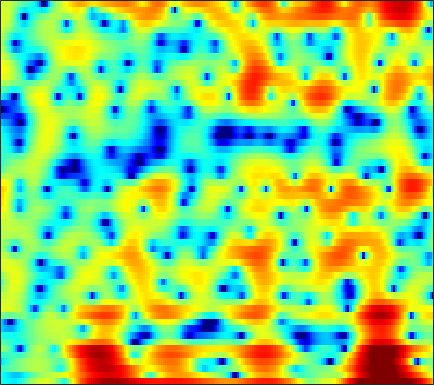

Data behind this chart, as committed beside it:
-3.9063, -4.1732, -4.5826, -4.9931, -5.2723, -5.5567, -5.6065, -5.4415, -4.9054, -4.0564, -2.9889, -2.12, -0.98237, 0.067579, 0.77879, 1.6013, 2.2697, 2.6713, 3.0695, 3.3139, 3.3929, 3.3459, 3.1193, 2.6757
-4.698, -4.968, -5.393, -5.878, -6.266, -6.761, -7.125, -7.229, -7.042, -6.467, -5.602, -4.847, -3.8, -2.776, -2.05, -1.169, -0.4067, 0.08592, 0.644, 1.102, 1.472, 1.704, 1.968, 2.201
-2.962, -2.662, -2.267, -1.885, -1.606, -1.248, -0.9016, -0.6366, -0.2759, 0.09269, 0.4668, 0.745, 1.099, 1.428, 1.649, 1.892, 2.051, 2.102, 2.075, 1.935, 1.659, 1.348, 0.7709, -0.01572
-6.557, -5.418, -4.177, -3.174, -2.543, -1.832, -1.232, -0.8331, -0.3484, 0.08735, 0.4862, 0.7611, 1.093, 1.38, 1.56, 1.737, 1.829, 1.836, 1.771, 1.629, 1.399, 1.159, 0.7519, 0.2524
-3.521, -3.064, -2.649, -2.449, -2.429, -2.55, -2.752, -2.885, -2.914, -2.66, -2.102, -1.535, -0.7077, 0.08521, 0.5971, 1.12, 1.426, 1.51, 1.423, 1.119, 0.5975, 0.0779, -0.6996, -1.363
0.6105, 0.3551, -0.1637, -0.9421, -1.759, -3.291, -5.555, -8.031, -13.12, -16.05, -9.872, -6.398, -3.208, -1.022, 0.1727, 1.321, 2.037, 2.32, 2.382, 2.059, 1.3, 0.4145, -1.209, -3.302
-1.735, -1.943, -2.27, -2.645, -2.955, -3.379, -3.757, -3.967, -4.079, -3.932, -3.509, -3.054, -2.32, -1.536, -0.9788, -0.32, 0.2173, 0.5318, 0.8295, 0.9875, 1.044, 1.055, 1.061, 1.084
-3.846, -4.017, -4.215, -4.356, -4.406, -4.377, -4.229, -4.043, -3.7, -3.265, -2.759, -2.35, -1.779, -1.204, -0.785, -0.26, 0.2167, 0.5396, 0.9151, 1.235, 1.51, 1.687, 1.879, 2.025
-6.393, -6.958, -7.743, -8.368, -8.54, -8.233, -7.404, -6.587, -5.421, -4.307, -3.296, -2.616, -1.796, -1.086, -0.6097, -0.03433, 0.4818, 0.8322, 1.253, 1.627, 1.948, 2.148, 2.36, 2.528
-6.49, -7.771, -10.55, -15.56, -22.68, -18.2, -11.4, -8.471, -5.843, -4.062, -2.825, -2.142, -1.449, -0.9366, -0.6094, -0.1812, 0.26, 0.6122, 1.094, 1.571, 1.994, 2.254, 2.528, 2.726
0.07847, -0.1536, -0.5792, -0.9937, -1.169, -1.117, -0.809, -0.5036, -0.142, 0.03254, -0.09139, -0.4036, -1.101, -2.061, -2.789, -3.414, -3.165, -2.397, -1.035, 0.2882, 1.351, 1.937, 2.434, 2.571
3.466, 3.547, 3.567, 3.494, 3.405, 3.235, 2.98, 2.713, 2.209, 1.47, 0.4288, -0.6316, -2.557, -5.273, -8.169, -13.11, -12.64, -9.024, -5.351, -2.916, -1.328, -0.511, 0.1014, 0.156
2.859, 3.029, 3.183, 3.237, 3.203, 3.046, 2.753, 2.436, 1.855, 1.091, 0.1537, -0.6534, -1.837, -3.061, -3.907, -4.741, -5.153, -5.155, -4.805, -4.216, -3.528, -3.021, -2.46, -2.034
1.833, 2.215, 2.648, 2.977, 3.121, 3.16, 3.027, 2.797, 2.322, 1.645, 0.7577, -0.03283, -1.253, -2.646, -3.758, -5.338, -6.857, -7.731, -8.245, -7.787, -6.647, -5.627, -4.33, -3.135
-0.4478, 0.5776, 1.744, 2.632, 3.116, 3.523, 3.653, 3.575, 3.261, 2.688, 1.834, 1.012, -0.3655, -2.117, -3.777, -6.612, -10.64, -15.29, -23.26, -15.11, -10.09, -7.726, -5.468, -3.778
-3.04, -1.048, 0.8943, 2.241, 2.954, 3.59, 3.897, 3.938, 3.747, 3.305, 2.629, 1.967, 0.8976, -0.3709, -1.409, -2.851, -4.262, -5.133, -5.872, -6.026, -5.72, -5.363, -4.834, -4.44
0.07085, 0.9839, 2.042, 2.885, 3.36, 3.772, 3.955, 3.945, 3.729, 3.311, 2.708, 2.136, 1.245, 0.2255, -0.5793, -1.698, -2.755, -3.439, -4.18, -4.736, -5.141, -5.409, -5.83, -6.532
2.675, 3.004, 3.373, 3.663, 3.815, 3.894, 3.833, 3.699, 3.39, 2.912, 2.245, 1.617, 0.589, -0.6628, -1.762, -3.412, -5.126, -6.36, -7.572, -7.972, -7.742, -7.411, -7.064, -7.028
3.513, 3.574, 3.588, 3.495, 3.375, 3.185, 2.971, 2.788, 2.521, 2.164, 1.652, 1.126, 0.1697, -1.161, -2.487, -4.838, -8.387, -12.51, -24.93, -17.74, -11.01, -8.378, -6.186, -4.795
2.759, 2.562, 2.069, 1.337, 0.6849, -0.1259, -0.6252, -0.676, -0.3854, 0.07902, 0.4563, 0.5756, 0.4543, -0.005368, -0.5597, -1.573, -2.676, -3.469, -4.165, -4.183, -3.596, -2.925, -2.011, -1.186
1.329, 0.9678, -0.09369, -1.935, -4.092, -8.928, -18.63, -13.93, -6.777, -3.19, -1.089, -0.1143, 0.6483, 0.9527, 0.9577, 0.7623, 0.4389, 0.1506, -0.1857, -0.4101, -0.4478, -0.3679, -0.09308, 0.2974
1.138, 1.061, 0.5842, -0.2705, -1.118, -2.263, -2.897, -2.746, -1.835, -0.6339, 0.388, 0.948, 1.417, 1.567, 1.49, 1.177, 0.5893, 0.04894, -0.8007, -1.699, -2.495, -2.893, -2.938, -2.401
1.565, 1.792, 1.928, 1.888, 1.806, 1.689, 1.606, 1.619, 1.702, 1.847, 1.951, 1.982, 1.886, 1.603, 1.24, 0.5047, -0.5482, -1.596, -3.476, -6.134, -10.13, -14.57, -17.26, -11.01
1.733, 2.044, 2.308, 2.436, 2.467, 2.441, 2.382, 2.322, 2.241, 2.123, 1.986, 1.843, 1.571, 1.17, 0.7635, 0.04487, -0.8926, -1.806, -3.271, -5.026, -6.923, -8.11, -8.664, -7.776
2.257, 2.47, 2.571, 2.532, 2.416, 2.191, 1.941, 1.744, 1.53, 1.35, 1.229, 1.14, 1.021, 0.8457, 0.6561, 0.3103, -0.172, -0.6234, -1.288, -2.021, -2.735, -3.198, -3.704, -4.046
3.68, 3.604, 3.285, 2.743, 2.21, 1.378, 0.4932, -0.1098, -0.6897, -0.8462, -0.6609, -0.3628, 0.08881, 0.4855, 0.7004, 0.8431, 0.818, 0.7298, 0.46, 0.08133, -0.392, -0.7988, -1.405, -2.169
5.409, 4.984, 4.149, 2.918, 1.715, -0.3849, -3.2, -5.84, -9.419, -8.992, -5.806, -3.726, -1.704, -0.3189, 0.3982, 1.017, 1.348, 1.42, 1.335, 1.101, 0.7349, 0.3723, -0.1871, -0.8718
6.129, 5.544, 4.485, 3.082, 1.762, -0.3891, -3.019, -5.196, -7.643, -7.543, -5.59, -4.007, -2.253, -0.9905, -0.3303, 0.2159, 0.4257, 0.3537, 0.1138, -0.2904, -0.7389, -1.046, -1.429, -1.699
6.453, 5.903, 4.915, 3.686, 2.603, 1.041, -0.6008, -1.663, -2.707, -3.101, -2.822, -2.321, -1.565, -0.8988, -0.5643, -0.4566, -0.7816, -1.311, -2.433, -3.92, -5.447, -6.137, -6.121, -5.296
6.797, 6.4, 5.598, 4.423, 3.267, 1.295, -1.274, -3.636, -6.819, -7.681, -5.296, -3.372, -1.409, -0.1599, 0.3302, 0.4178, -0.193, -1.064, -3.108, -6.458, -12.44, -20.8, -14.33, -8.721
4.998, 4.99, 4.674, 3.961, 3.139, 1.588, -0.5684, -2.641, -5.465, -6.135, -3.858, -2.017, -0.1263, 1.065, 1.55, 1.726, 1.415, 0.8118, -0.2796, -1.68, -3.142, -3.985, -4.722, -4.929
0.9941, 1.561, 2.005, 2.142, 2.064, 1.758, 1.317, 0.9843, 0.6862, 0.6473, 0.9082, 1.233, 1.699, 2.063, 2.219, 2.222, 1.972, 1.614, 0.9301, 0.04172, -1.022, -1.929, -3.262, -4.862
-2.433, -1.378, -0.3474, 0.3705, 0.7391, 1.074, 1.296, 1.417, 1.571, 1.765, 1.974, 2.155, 2.381, 2.553, 2.617, 2.582, 2.373, 2.122, 1.575, 0.8232, -0.1505, -1.072, -2.525, -4.414
-3.871, -2.858, -1.787, -1.023, -0.5966, -0.1727, 0.1522, 0.3709, 0.6572, 0.9873, 1.351, 1.647, 2.026, 2.367, 2.568, 2.738, 2.764, 2.666, 2.381, 1.892, 1.187, 0.5027, -0.6123, -1.95
-3.711, -3.159, -2.619, -2.342, -2.265, -2.292, -2.367, -2.373, -2.203, -1.782, -1.084, -0.4611, 0.4221, 1.262, 1.819, 2.427, 2.863, 3.047, 3.135, 3.009, 2.674, 2.298, 1.62, 0.7789
-3.334, -3.271, -3.482, -3.993, -4.616, -5.789, -7.344, -8.648, -9.782, -9, -6.707, -4.852, -2.622, -0.7938, 0.334, 1.55, 2.468, 2.987, 3.446, 3.671, 3.676, 3.544, 3.195, 2.659
-3.348, -3.654, -4.309, -5.282, -6.283, -8.104, -10.72, -13.55, -18.18, -16.17, -10.85, -7.857, -4.802, -2.45, -1.013, 0.5593, 1.781, 2.519, 3.25, 3.733, 3.977, 4.006, 3.859, 3.501
-3.77, -4.242, -4.96, -5.84, -6.582, -7.631, -8.677, -9.247, -9.537, -9.038, -7.828, -6.594, -4.783, -2.968, -1.686, -0.15, 1.166, 1.991, 2.886, 3.53, 3.929, 4.073, 4.061, 3.821
-4.877, -5.394, -6.177, -7.04, -7.741, -8.716, -9.661, -10.25, -10.67, -10.38, -9.286, -8.017, -6.066, -4.056, -2.632, -0.9122, 0.5831, 1.511, 2.534, 3.298, 3.812, 4.046, 4.148, 4.025
-7.167, -7.715, -8.485, -9.324, -10.07, -11.36, -13.12, -15.04, -18.96, -22.57, -17.19, -12.95, -8.756, -5.597, -3.677, -1.559, 0.1427, 1.168, 2.274, 3.082, 3.638, 3.897, 4.05, 4.009
-11.52, -11.95, -12.04, -12.02, -12.06, -12.39, -13.09, -13.83, -14.82, -14.72, -12.66, -10.34, -7.28, -4.612, -2.903, -0.9761, 0.5579, 1.503, 2.476, 3.16, 3.575, 3.73, 3.774, 3.654
-26.65, -21.93, -16.66, -14.07, -12.95, -11.95, -11.23, -10.66, -9.677, -8.358, -6.745, -5.401, -3.532, -1.737, -0.4995, 0.9347, 2.087, 2.779, 3.417, 3.779, 3.848, 3.733, 3.375, 2.841
-12.4, -12.61, -12.17, -11.85, -11.94, -12.27, -12.11, -11.17, -9.059, -6.587, -4.219, -2.627, -0.7201, 0.9139, 1.952, 3.098, 3.961, 4.395, 4.707, 4.674, 4.289, 3.744, 2.615, 1.036
-5.116, -5.604, -6.628, -8.169, -9.967, -14.17, -23.77, -19, -10.55, -6.036, -2.937, -1.2, 0.658, 2.114, 2.991, 3.9, 4.551, 4.836, 4.981, 4.769, 4.166, 3.402, 1.861, -0.4715
-1.317, -1.576, -2.141, -2.95, -3.648, -4.528, -4.931, -4.73, -3.86, -2.651, -1.41, -0.5594, 0.4239, 1.263, 1.817, 2.446, 2.935, 3.219, 3.41, 3.392, 3.079, 2.632, 1.796, 0.6156
1.829, 1.75, 1.515, 1.131, 0.7762, 0.2838, -0.1516, -0.4461, -0.7519, -1, -1.256, -1.393, -1.528, -1.506, -1.351, -0.9198, -0.3639, 0.1123, 0.6717, 1.134, 1.429, 1.52, 1.449, 1.179
4.169, 4.097, 3.827, 3.402, 2.991, 2.331, 1.514, 0.8025, -0.3094, -1.662, -3.32, -4.81, -6.953, -8.668, -8.968, -7.903, -6.176, -4.951, -3.46, -2.212, -1.105, -0.3915, 0.3193, 0.8081
4.957, 4.79, 4.398, 3.833, 3.301, 2.438, 1.376, 0.4294, -1.079, -3.006, -5.494, -7.946, -12.57, -19.83, -21.46, -15.72, -12.37, -10.93, -9.197, -7.319, -5.235, -3.71, -1.872, -0.4415
4.611, 4.303, 3.721, 2.969, 2.317, 1.336, 0.2593, -0.6222, -1.895, -3.323, -4.948, -6.268, -8.115, -9.826, -10.96, -12.33, -14.24, -17.11, -24, -17.27, -10.26, -6.873, -3.62, -1.286
3.659, 3.065, 2.097, 0.9479, 0.01928, -1.224, -2.321, -2.991, -3.724, -4.283, -4.804, -5.22, -5.821, -6.514, -7.103, -7.999, -9.079, -9.732, -10.03, -8.727, -6.343, -4.437, -2.173, -0.2985
2.447, 1.487, -0.1368, -2.184, -4.017, -6.713, -9, -9.546, -8.665, -7.271, -6.106, -5.471, -4.888, -4.537, -4.359, -4.208, -4.037, -3.824, -3.334, -2.594, -1.632, -0.8397, 0.2688, 1.315
1.84, 0.7483, -1.116, -3.594, -6.032, -10.5, -16.74, -17.22, -12.15, -8.675, -6.468, -5.295, -4.135, -3.262, -2.734, -2.122, -1.544, -1.153, -0.578, 0.008814, 0.6139, 1.072, 1.645, 2.168
2.221, 1.373, 0.05632, -1.456, -2.666, -4.195, -5.36, -5.796, -5.734, -5.19, -4.459, -3.86, -3.079, -2.323, -1.785, -1.091, -0.4471, 0.009808, 0.5585, 1.063, 1.498, 1.778, 2.052, 2.208
2.949, 2.449, 1.658, 0.7556, 0.02959, -0.9564, -1.881, -2.499, -3.095, -3.455, -3.519, -3.368, -2.917, -2.264, -1.687, -0.9112, -0.1844, 0.3499, 0.9399, 1.432, 1.805, 1.982, 2.097, 2.016
3.398, 3.268, 2.871, 2.221, 1.582, 0.5126, -0.7714, -1.861, -3.511, -5.15, -6.251, -6.373, -5.508, -4.098, -3.025, -1.748, -0.6794, -0.0347, 0.6952, 1.249, 1.67, 1.893, 2.056, 2.026
3.161, 3.383, 3.315, 2.858, 2.266, 1.131, -0.4857, -2.094, -5.073, -9.753, -20.32, -23.05, -11.24, -6.885, -4.949, -3.224, -2.107, -1.58, -1, -0.5186, -0.0386, 0.3733, 0.8856, 1.331
2.813, 3.099, 3.162, 2.885, 2.449, 1.592, 0.4108, -0.6894, -2.385, -4.161, -5.519, -5.93, -5.635, -4.932, -4.437, -4.12, -4.236, -4.529, -5.203, -5.652, -5.329, -4.482, -2.864, -1.261
2.819, 2.97, 2.98, 2.76, 2.451, 1.861, 1.124, 0.5151, -0.3331, -1.121, -1.805, -2.203, -2.662, -3.116, -3.558, -4.422, -5.82, -7.329, -10.7, -17.91, -23.66, -13.23, -7.365, -3.862
